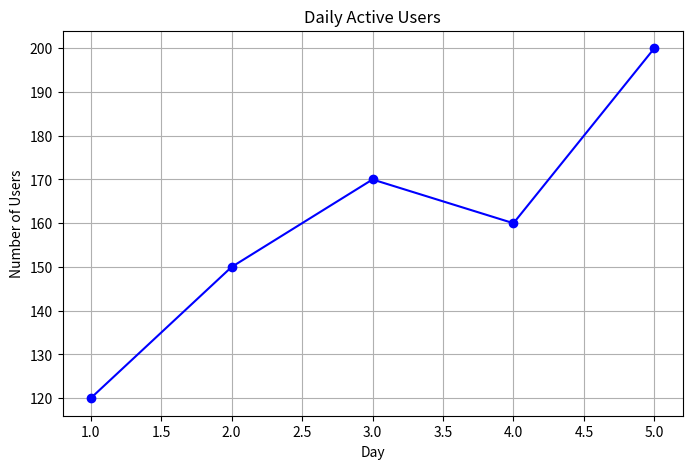
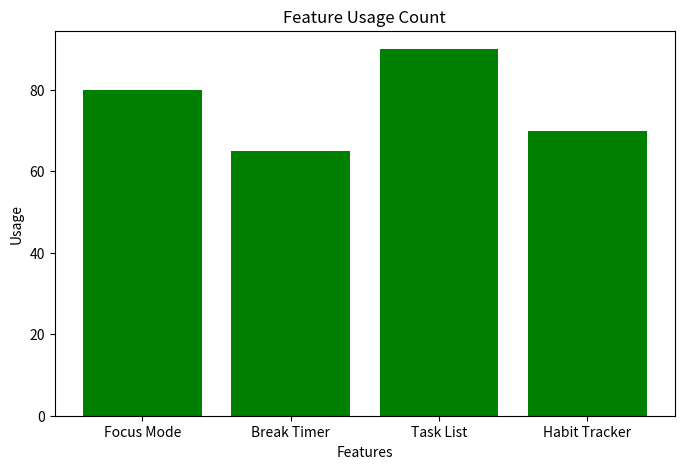
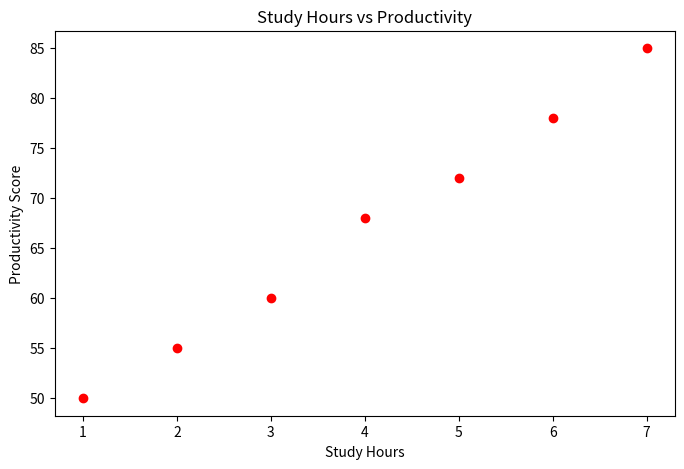
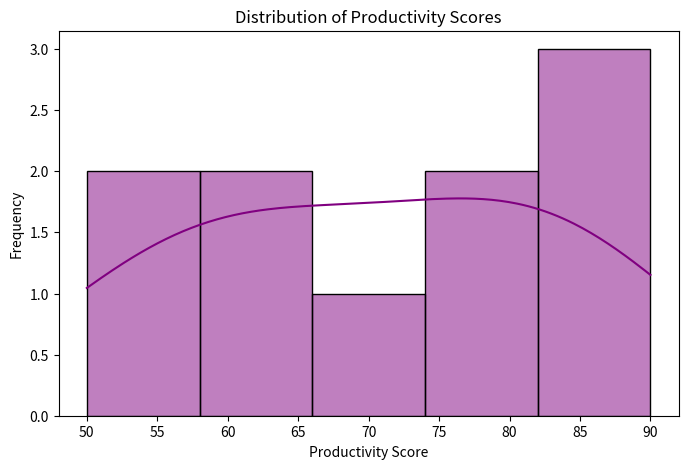
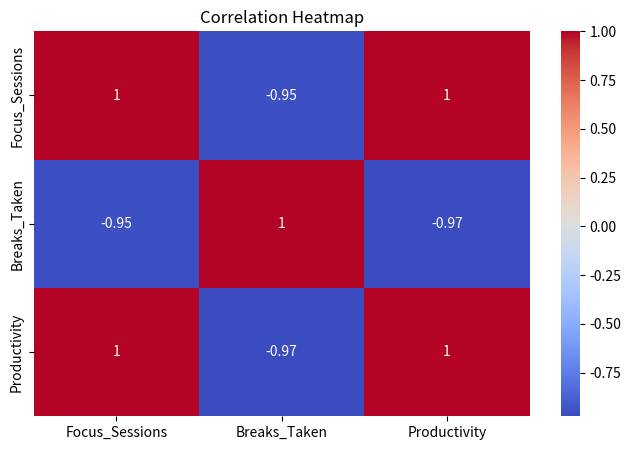

The script that saved these images, in order:
import matplotlib.pyplot as plt
import seaborn as sns
import pandas as pd

# Sample data
days = [1, 2, 3, 4, 5]
active_users = [120, 150, 170, 160, 200]

features = ["Focus Mode", "Break Timer", "Task List", "Habit Tracker"]
usage = [80, 65, 90, 70]

study_hours = [1, 2, 3, 4, 5, 6, 7]
productivity_score = [50, 55, 60, 68, 72, 78, 85]

# Line Chart
plt.figure(figsize=(8, 5))
plt.plot(days, active_users, marker="o", color="blue")
plt.title("Daily Active Users")
plt.xlabel("Day")
plt.ylabel("Number of Users")
plt.grid(True)
plt.show()

# Bar Chart
plt.figure(figsize=(8, 5))
plt.bar(features, usage, color="green")
plt.title("Feature Usage Count")
plt.xlabel("Features")
plt.ylabel("Usage")
plt.show()

# Scatter Plot
plt.figure(figsize=(8, 5))
plt.scatter(study_hours, productivity_score, color="red")
plt.title("Study Hours vs Productivity")
plt.xlabel("Study Hours")
plt.ylabel("Productivity Score")
plt.show()

# Data for Seaborn
df = pd.DataFrame({
    "Focus_Sessions": [2, 3, 4, 4, 5, 6, 7, 8, 8, 9],
    "Breaks_Taken": [5, 4, 4, 3, 3, 2, 2, 2, 1, 1],
    "Productivity": [50, 55, 60, 63, 68, 74, 78, 82, 85, 90]
})

# Histplot
plt.figure(figsize=(8, 5))
sns.histplot(df["Productivity"], bins=5, kde=True, color="purple")
plt.title("Distribution of Productivity Scores")
plt.xlabel("Productivity Score")
plt.ylabel("Frequency")
plt.show()

# Heatmap
plt.figure(figsize=(8, 5))
correlation = df.corr()
sns.heatmap(correlation, annot=True, cmap="coolwarm")
plt.title("Correlation Heatmap")
plt.show()
